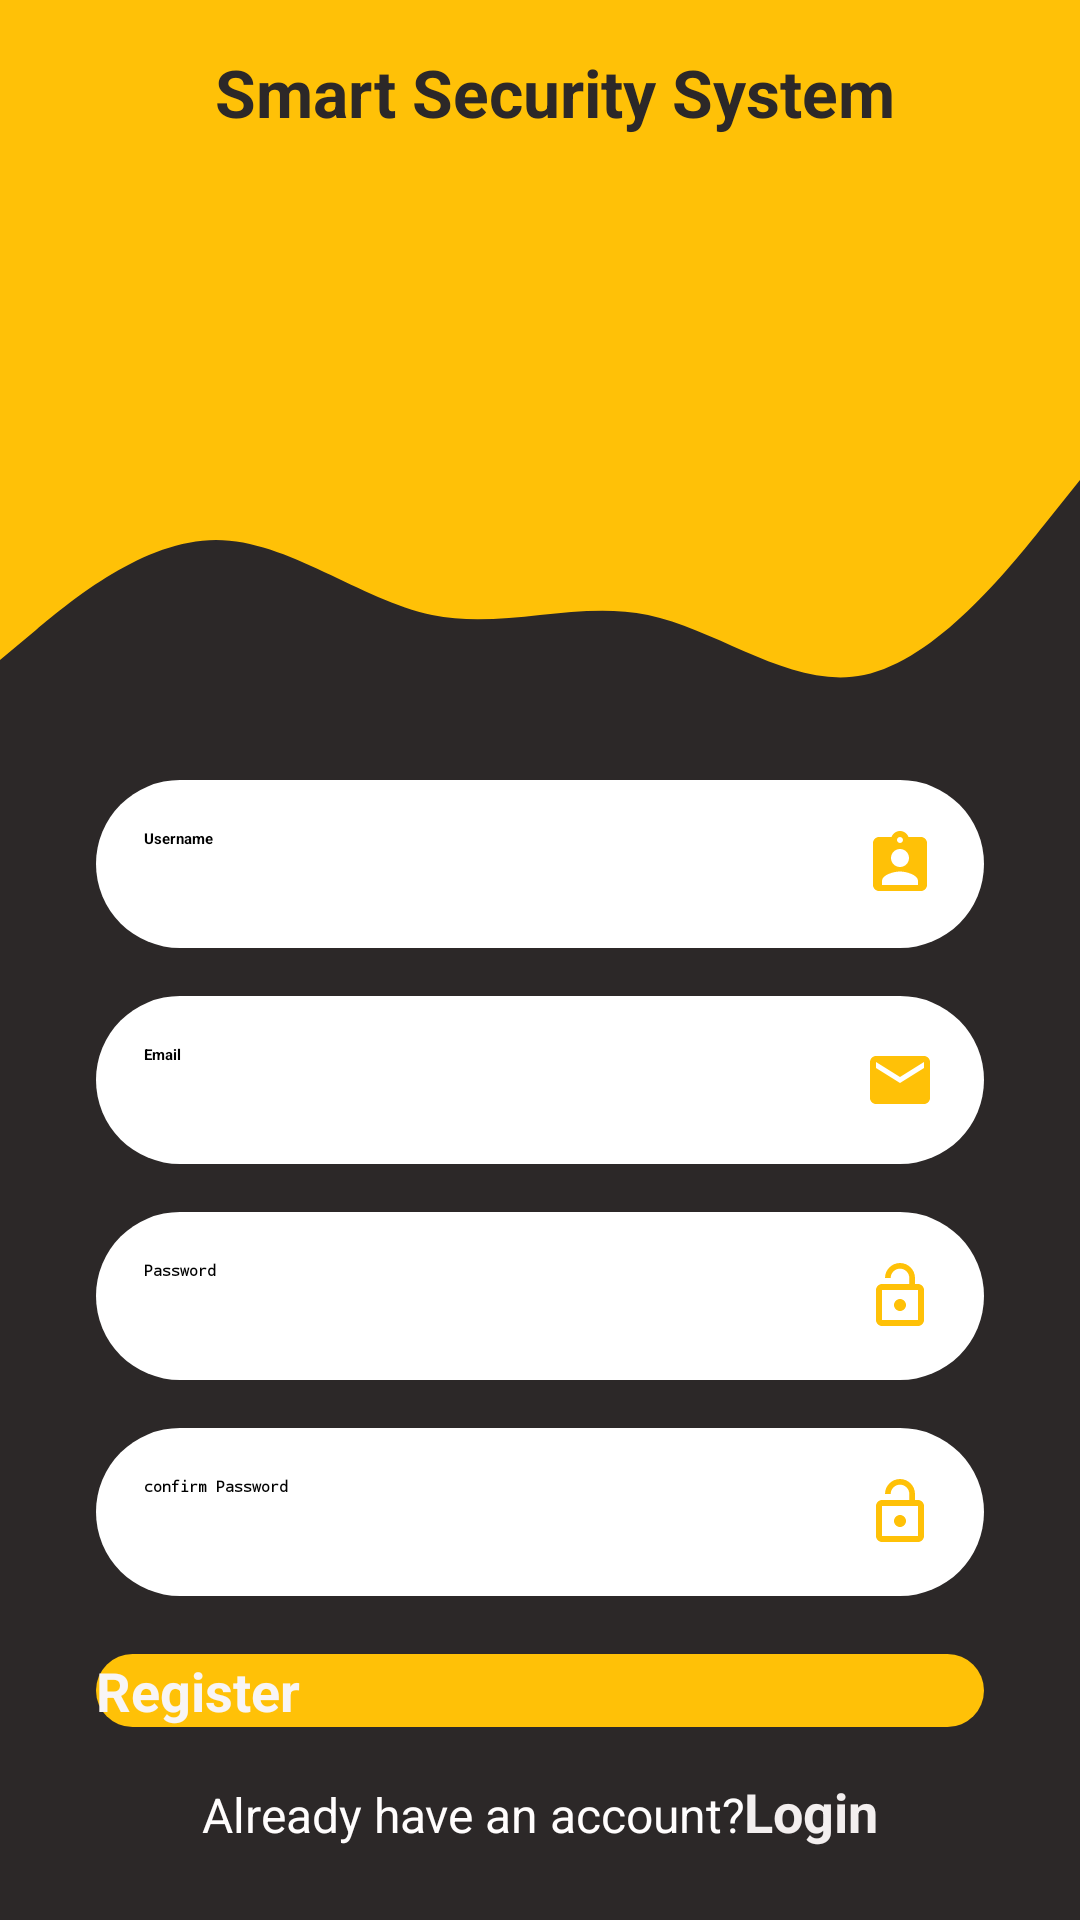

Android layout source for this screen:
<!-- AndroidManifest.xml: application theme Theme.SmartIntruderAlertSystem -->
<!-- res/layout/activity_registration.xml -->
<?xml version="1.0" encoding="utf-8"?>
<androidx.constraintlayout.widget.ConstraintLayout xmlns:android="http://schemas.android.com/apk/res/android"
    xmlns:app="http://schemas.android.com/apk/res-auto"
    xmlns:tools="http://schemas.android.com/tools"
    android:layout_width="match_parent"
    android:layout_height="match_parent"
    tools:context=".registration"
    android:background="#2C2828">

    <View
        android:id="@+id/topView"
        android:layout_width="0dp"
        android:layout_height="150dp"
        android:background="#FFC107"
        app:layout_constraintEnd_toEndOf="parent"
        app:layout_constraintStart_toStartOf="parent"
        app:layout_constraintTop_toTopOf="parent" />

    <View
        android:id="@+id/view5"
        android:layout_width="0dp"
        android:layout_height="100dp"
        android:background="@drawable/wave"
        app:layout_constraintEnd_toEndOf="parent"
        app:layout_constraintStart_toStartOf="parent"
        app:layout_constraintTop_toBottomOf="@+id/topView" />
    <Button
        android:id="@+id/register"
        android:layout_width="0dp"
        android:layout_height="wrap_content"
        android:layout_marginStart="32dp"
        android:layout_marginEnd="32dp"
        android:layout_marginBottom="16dp"
        android:layout_weight="1"
        android:background="@drawable/backbutton"
        android:text="Register"
        android:textStyle="bold"
        android:textColor="#F8F5F5"
        android:textSize="18sp"
        app:layout_constraintBottom_toTopOf="@+id/linearLayout2"
        app:layout_constraintEnd_toEndOf="parent"
        app:layout_constraintHorizontal_bias="0.0"
        app:layout_constraintStart_toStartOf="parent"
        app:layout_constraintTop_toBottomOf="@+id/linearLayout"
        tools:ignore="DuplicateSpeakableTextCheck,UnknownIdInLayout" />


    <TextView
        android:id="@+id/textView9"
        android:layout_width="wrap_content"
        android:layout_height="wrap_content"
        android:layout_marginStart="32dp"
        android:layout_marginLeft="32dp"
        android:layout_marginTop="16dp"
        android:text="Smart Security System"
        android:textColor="#2C2828"
        android:textSize="22sp"
        android:textStyle="bold"
        app:layout_constraintEnd_toEndOf="parent"
        app:layout_constraintHorizontal_bias="0.39"
        app:layout_constraintStart_toStartOf="parent"
        app:layout_constraintTop_toTopOf="parent" />

    <LinearLayout
        android:id="@+id/linearLayout3"
        android:layout_width="match_parent"
        android:layout_height="wrap_content"
        android:layout_marginStart="32dp"
        android:layout_marginEnd="32dp"
        android:orientation="vertical"
        app:layout_constraintBottom_toTopOf="@+id/register"
        app:layout_constraintEnd_toEndOf="parent"
        app:layout_constraintStart_toStartOf="parent"
        app:layout_constraintTop_toBottomOf="@+id/imageView2">

        <EditText
            android:id="@+id/Name"
            android:layout_width="match_parent"
            android:layout_height="wrap_content"
            android:background="@drawable/textback"
            android:drawableRight="@drawable/username"
            android:elevation="5dp"
            android:ems="10"
            android:hint="Username"
            android:inputType="textPersonName"
            android:padding="16dp"
            android:textStyle="bold" />

        <EditText
            android:id="@+id/email"
            android:layout_width="match_parent"
            android:layout_height="wrap_content"
            android:layout_marginTop="16dp"
            android:background="@drawable/textback"
            android:drawableRight="@drawable/email"
            android:elevation="5dp"
            android:ems="10"
            android:hint="Email"
            android:inputType="textPersonName"
            android:padding="16dp"
            android:textStyle="bold" />

        <EditText
            android:id="@+id/password"
            android:layout_width="match_parent"
            android:layout_height="wrap_content"
            android:layout_marginTop="16dp"
            android:background="@drawable/textback"
            android:drawableRight="@drawable/password"
            android:elevation="5dp"
            android:ems="10"
            android:hint="Password"
            android:inputType="textPassword"
            android:padding="16dp"
            android:textStyle="bold" />

        <EditText
            android:id="@+id/confirmpassword"
            android:layout_width="match_parent"
            android:layout_height="wrap_content"
            android:layout_marginTop="16dp"
            android:background="@drawable/textback"
            android:drawableRight="@drawable/password"
            android:elevation="5dp"
            android:ems="10"
            android:hint="confirm Password"
            android:inputType="textPassword"
            android:padding="16dp"
            android:textStyle="bold" />
    </LinearLayout>

    <LinearLayout
        android:id="@+id/linearLayout2"
        android:layout_width="match_parent"
        android:layout_height="0dp"
        android:layout_marginStart="32dp"
        android:layout_marginEnd="32dp"
        android:layout_marginBottom="24dp"
        android:orientation="horizontal"
        app:layout_constraintBottom_toBottomOf="parent"
        app:layout_constraintEnd_toEndOf="parent"
        app:layout_constraintHorizontal_bias="0.516"
        app:layout_constraintStart_toStartOf="parent">

        <TextView
            android:id="@+id/textView5"
            android:layout_width="wrap_content"
            android:layout_height="wrap_content"
            android:layout_weight="1"
            android:gravity="right"
            android:text="Already have an account?"
            android:textColor="#FFFDFD"
            android:textSize="16sp" />

        <TextView
            android:id="@+id/signup"
            android:layout_width="wrap_content"
            android:layout_height="wrap_content"
            android:layout_weight="1"
            android:text="Login"
            android:textColor="#F3EFEF"
            android:textSize="18sp"
            android:textStyle="bold" />

    </LinearLayout>

    <ImageView
        android:id="@+id/imageView2"
        android:layout_width="164dp"
        android:layout_height="155dp"
        android:layout_marginTop="40dp"
        app:layout_constraintEnd_toEndOf="parent"
        app:layout_constraintStart_toStartOf="parent"
        app:layout_constraintTop_toBottomOf="@+id/textView9"
        app:srcCompat="@drawable/ic_register_hero" />

</androidx.constraintlayout.widget.ConstraintLayout>
<!-- resources referenced by this layout -->
<resources>
  <!-- drawable backbutton (drawable) -->
  <?xml version="1.0" encoding="utf-8"?>
  <shape xmlns:android="http://schemas.android.com/apk/res/android"
      android:shape="rectangle">
  
      <solid android:color="#FFC107"/>
      <corners android:radius="40dp"/>
  
  
  </shape>
  <!-- drawable email (drawable) -->
  <vector xmlns:android="http://schemas.android.com/apk/res/android"
      android:width="24dp"
      android:height="24dp"
      android:viewportWidth="24"
      android:viewportHeight="24"
      android:tint="#FFC107">
    <path
        android:fillColor="@android:color/white"
        android:pathData="M20,4L4,4c-1.1,0 -1.99,0.9 -1.99,2L2,18c0,1.1 0.9,2 2,2h16c1.1,0 2,-0.9 2,-2L22,6c0,-1.1 -0.9,-2 -2,-2zM20,8l-8,5 -8,-5L4,6l8,5 8,-5v2z"/>
  </vector>
  <!-- drawable ic_register_hero: vector/xml drawable (drawable-v24, 21828 chars, omitted) -->
  <!-- drawable password (drawable) -->
  <vector xmlns:android="http://schemas.android.com/apk/res/android"
      android:width="24dp"
      android:height="24dp"
      android:viewportWidth="24"
      android:viewportHeight="24"
      android:tint="#FFC107">
    <path
        android:fillColor="@android:color/white"
        android:pathData="M12,17c1.1,0 2,-0.9 2,-2s-0.9,-2 -2,-2 -2,0.9 -2,2 0.9,2 2,2zM18,8h-1L17,6c0,-2.76 -2.24,-5 -5,-5S7,3.24 7,6h1.9c0,-1.71 1.39,-3.1 3.1,-3.1 1.71,0 3.1,1.39 3.1,3.1v2L6,8c-1.1,0 -2,0.9 -2,2v10c0,1.1 0.9,2 2,2h12c1.1,0 2,-0.9 2,-2L20,10c0,-1.1 -0.9,-2 -2,-2zM18,20L6,20L6,10h12v10z"/>
  </vector>
  <!-- drawable textback (drawable) -->
  <?xml version="1.0" encoding="utf-8"?>
  <selector xmlns:android="http://schemas.android.com/apk/res/android">
  
      <item>
          <shape android:shape="rectangle">
              <corners android:radius="40dp"/>
              <solid android:color="@color/white"/>
          </shape>
      </item>
  </selector>
  <!-- drawable username (drawable) -->
  <vector xmlns:android="http://schemas.android.com/apk/res/android"
      android:width="24dp"
      android:height="24dp"
      android:viewportWidth="24"
      android:viewportHeight="24"
      android:tint="#FFC107">
    <path
        android:fillColor="@android:color/white"
        android:pathData="M19,3h-4.18C14.4,1.84 13.3,1 12,1c-1.3,0 -2.4,0.84 -2.82,2L5,3c-1.1,0 -2,0.9 -2,2v14c0,1.1 0.9,2 2,2h14c1.1,0 2,-0.9 2,-2L21,5c0,-1.1 -0.9,-2 -2,-2zM12,3c0.55,0 1,0.45 1,1s-0.45,1 -1,1 -1,-0.45 -1,-1 0.45,-1 1,-1zM12,7c1.66,0 3,1.34 3,3s-1.34,3 -3,3 -3,-1.34 -3,-3 1.34,-3 3,-3zM18,19L6,19v-1.4c0,-2 4,-3.1 6,-3.1s6,1.1 6,3.1L18,19z"/>
  </vector>
  <!-- drawable wave (drawable-v24) -->
  <vector xmlns:android="http://schemas.android.com/apk/res/android"
      android:width="1440dp"
      android:height="320dp"
      android:viewportWidth="1440"
      android:viewportHeight="320">
    <path
        android:pathData="M0,224L48,192C96,160 192,96 288,96C384,96 480,160 576,176C672,192 768,160 864,176C960,192 1056,256 1152,240C1248,224 1344,128 1392,80L1440,32L1440,0L1392,0C1344,0 1248,0 1152,0C1056,0 960,0 864,0C768,0 672,0 576,0C480,0 384,0 288,0C192,0 96,0 48,0L0,0Z"
        android:fillColor="#FFC107"
        android:fillAlpha="1"/>
  </vector>
  <color name="white">#FFFFFFFF</color>
</resources>
